Photos from the image-classification dataset "Dataset" in the GitHub repository the-abood/AI-Powered-Self-Checkout-Systems-in-Retail-Environments. Its 6 classes are: blue boost, pepsi, purple boost, quavers, red boost, tuna sandwich.

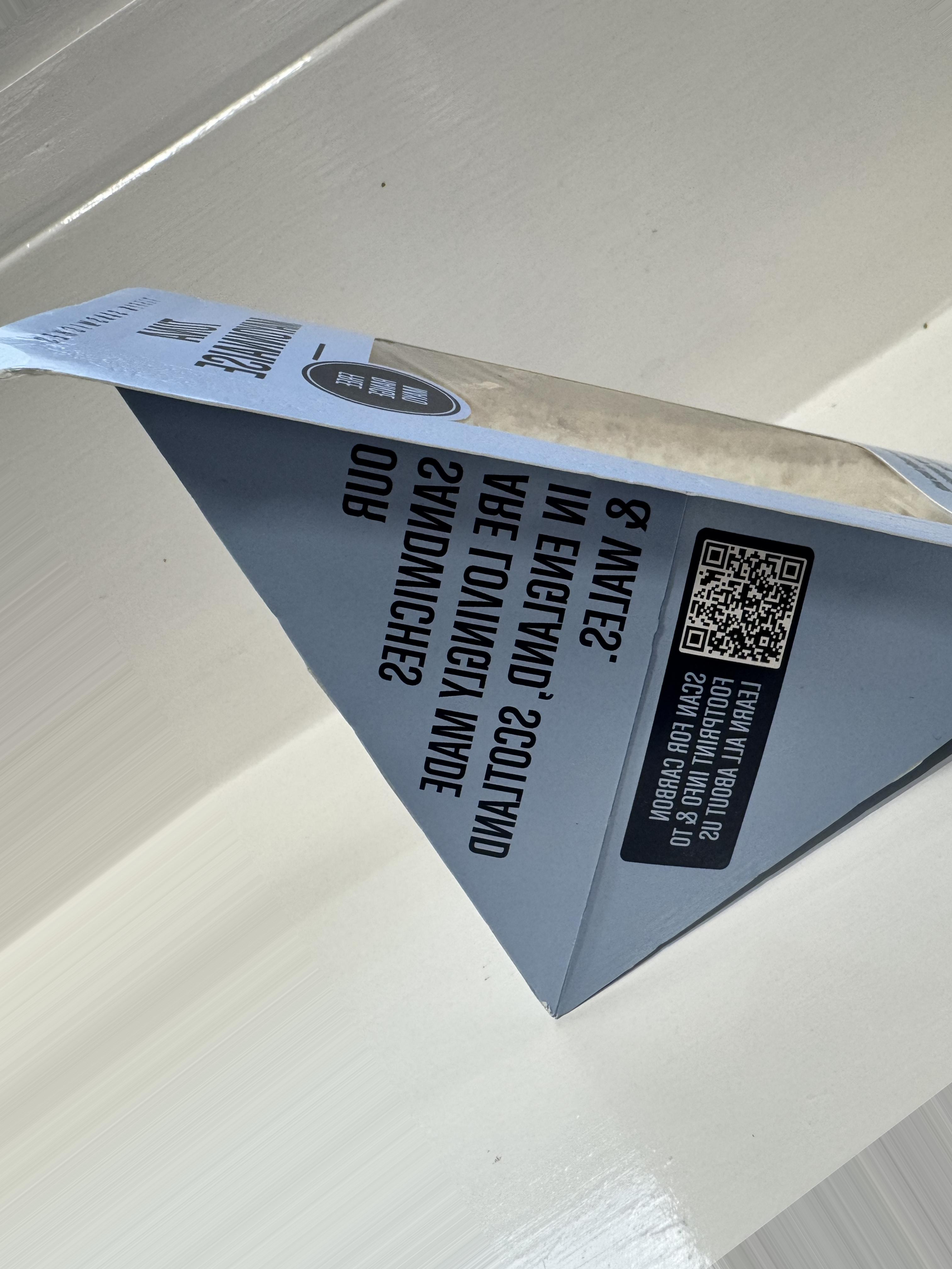
Label: tuna sandwich

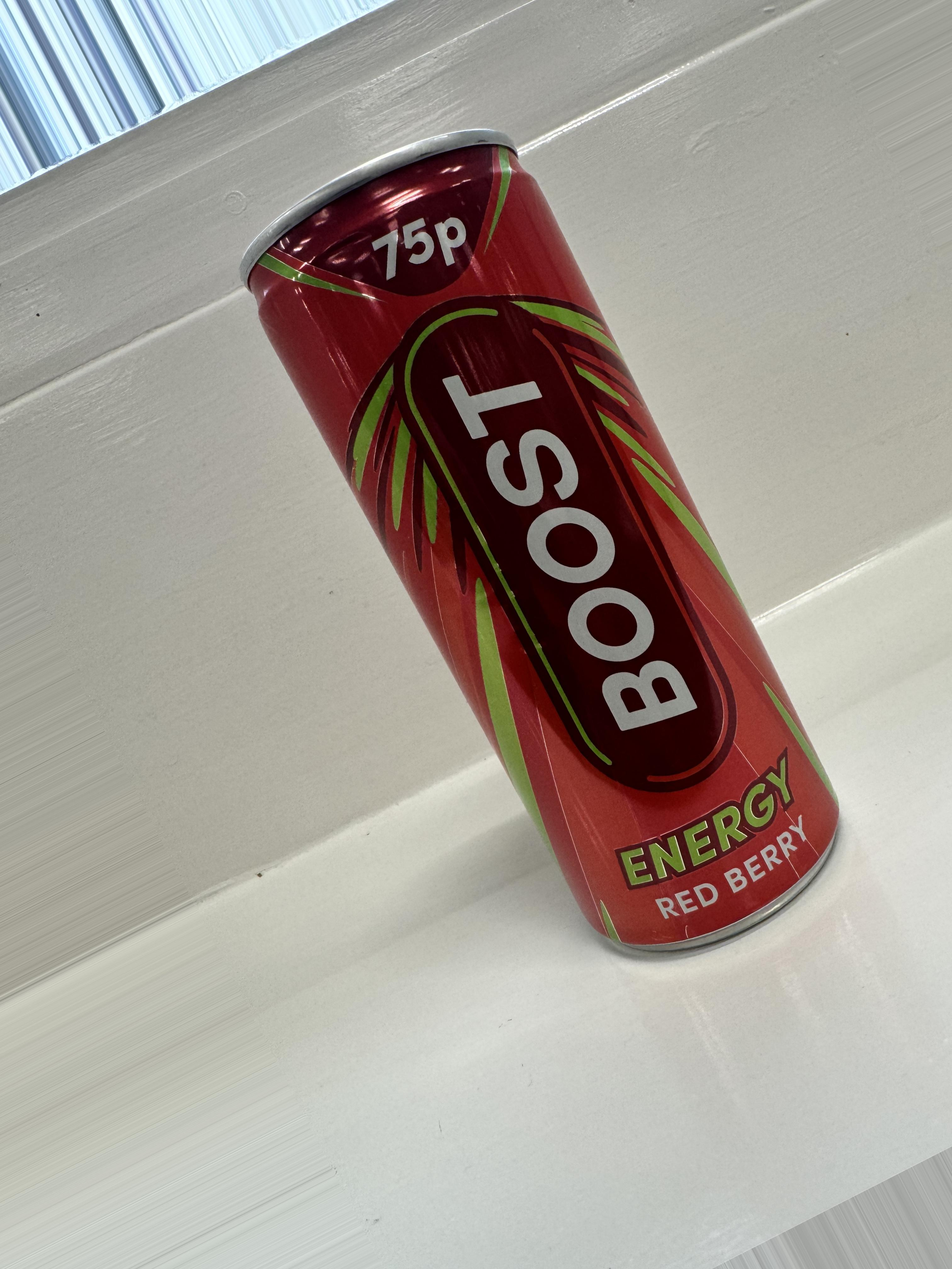
Label: red boost

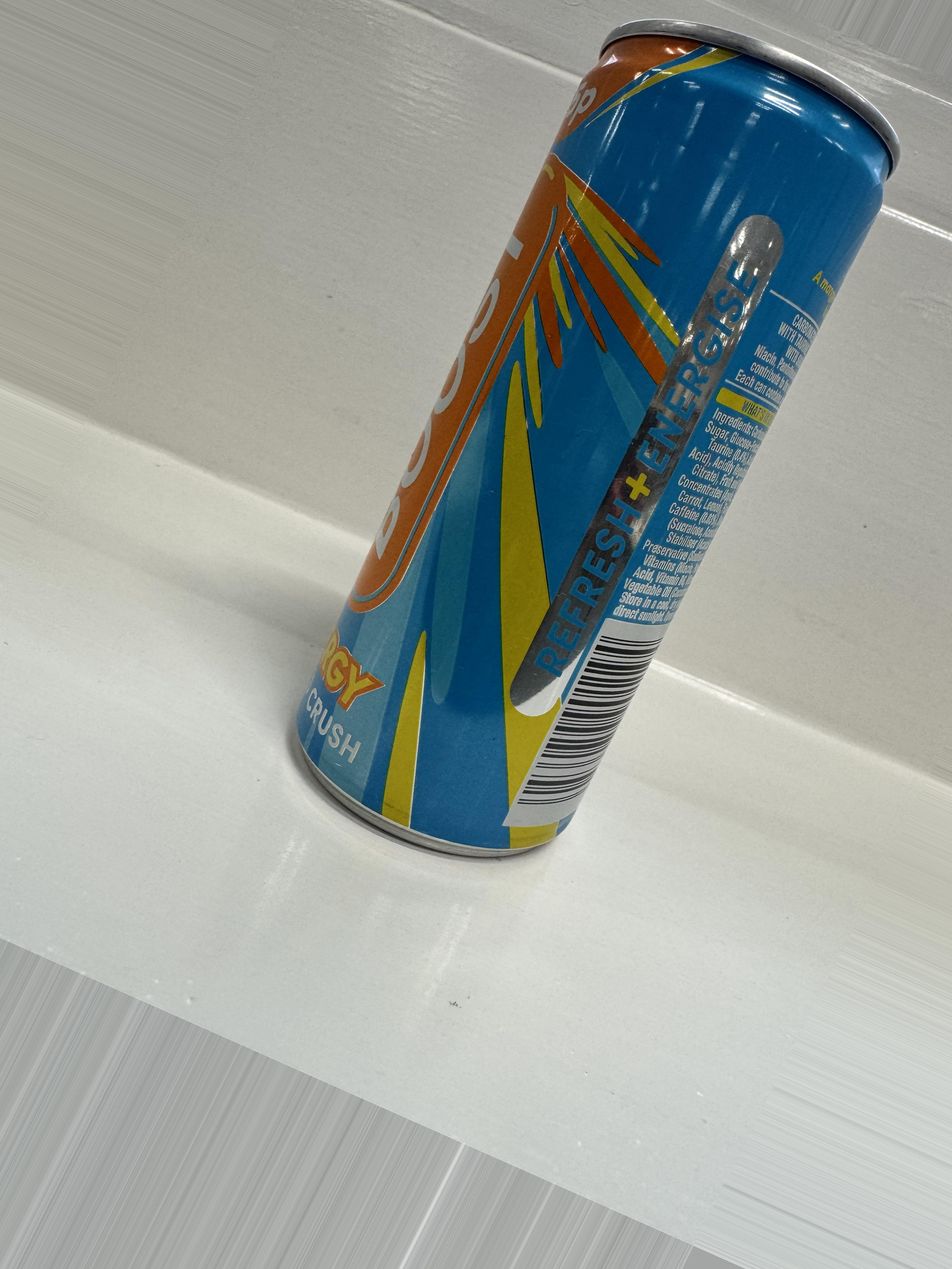
Label: blue boost

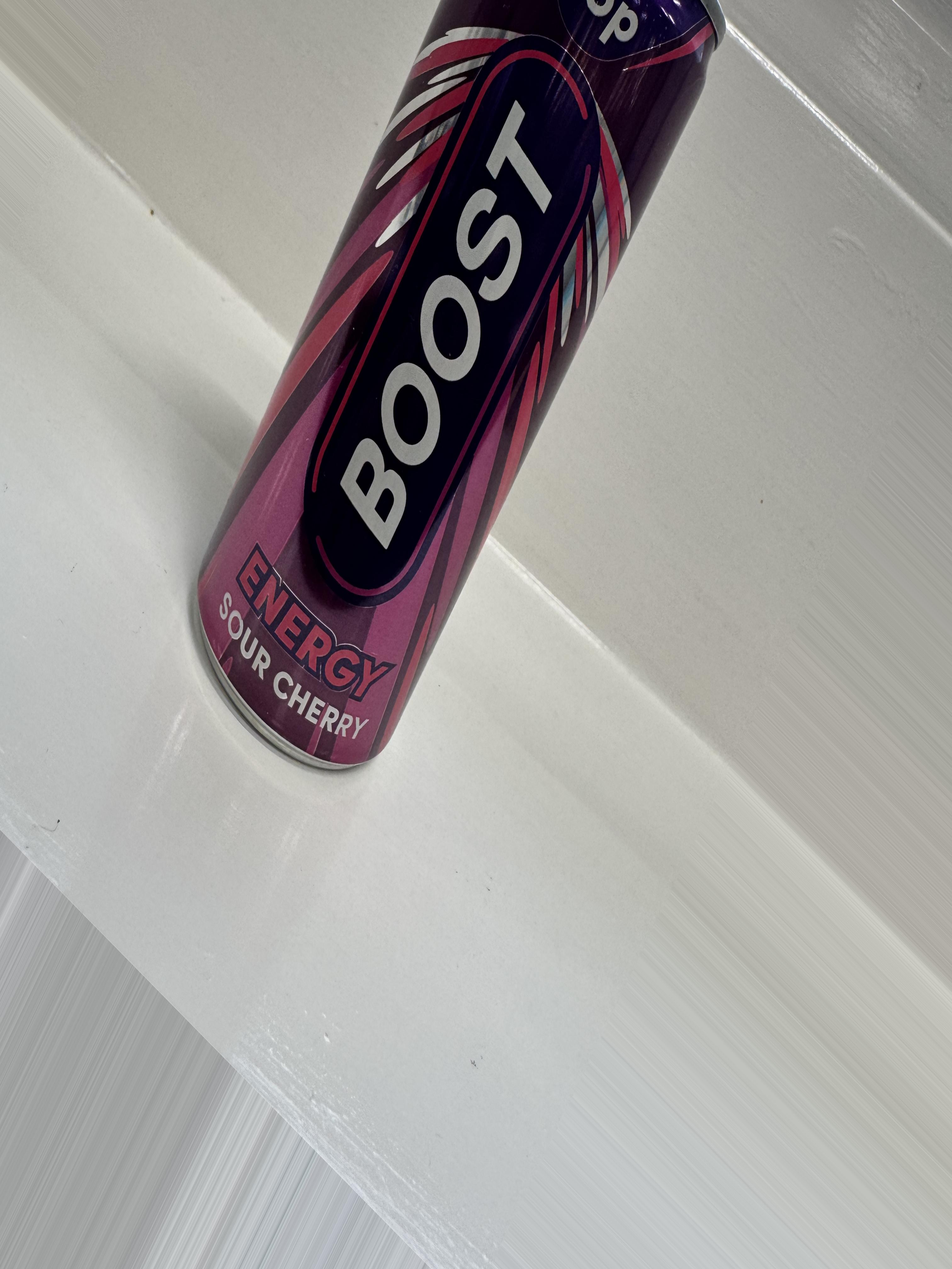
Label: purple boost

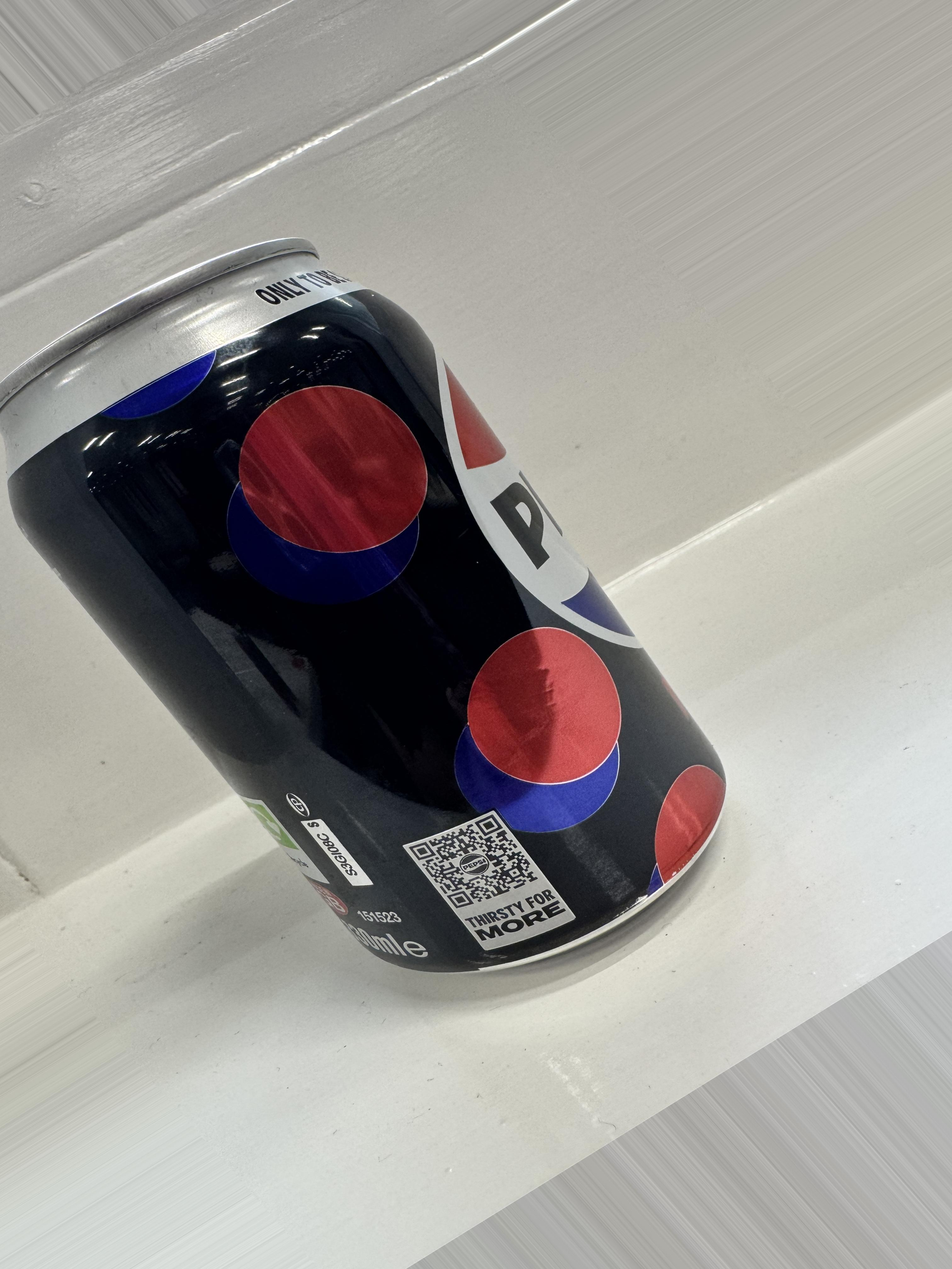
Label: pepsi

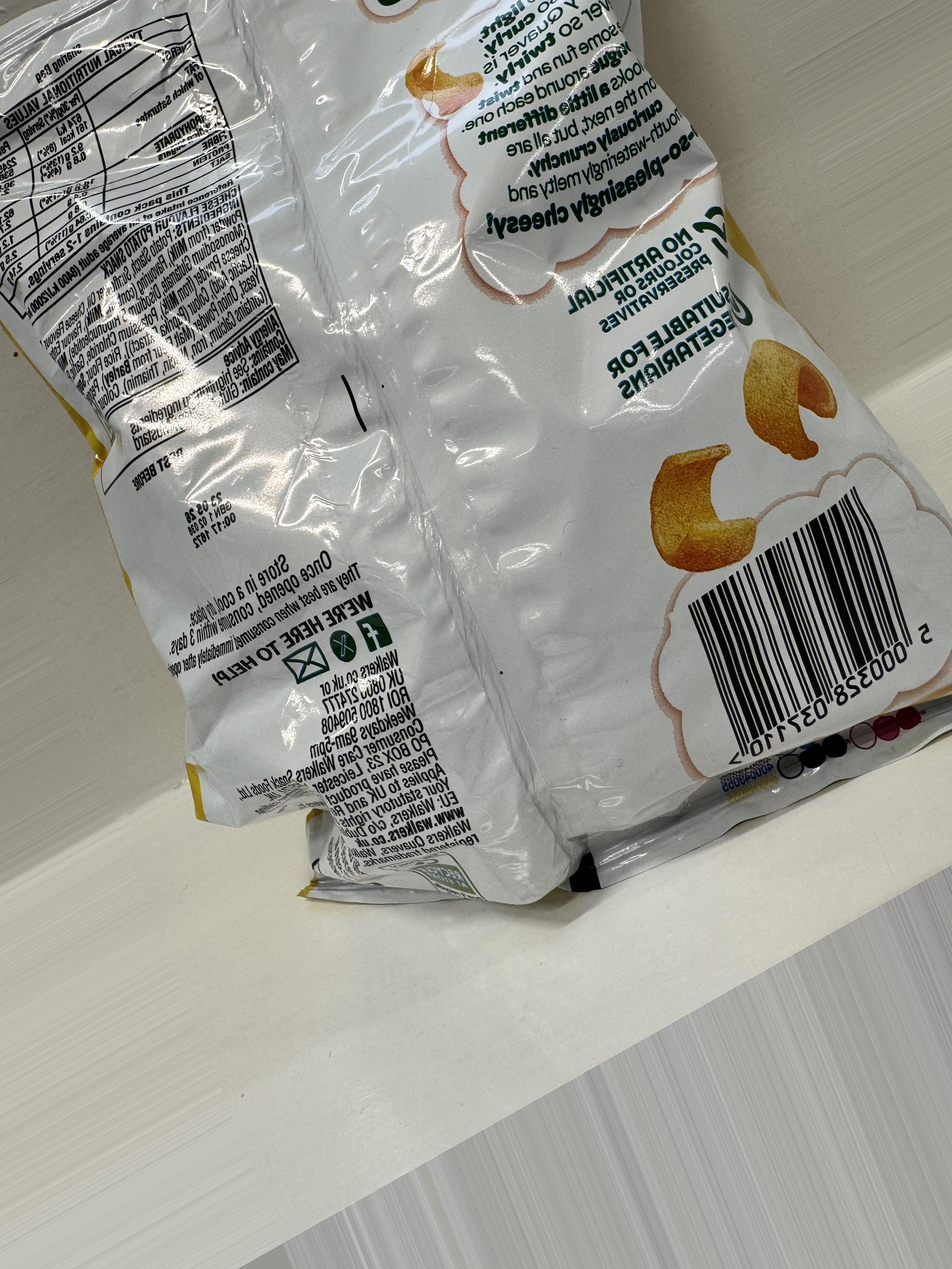
Label: quavers
